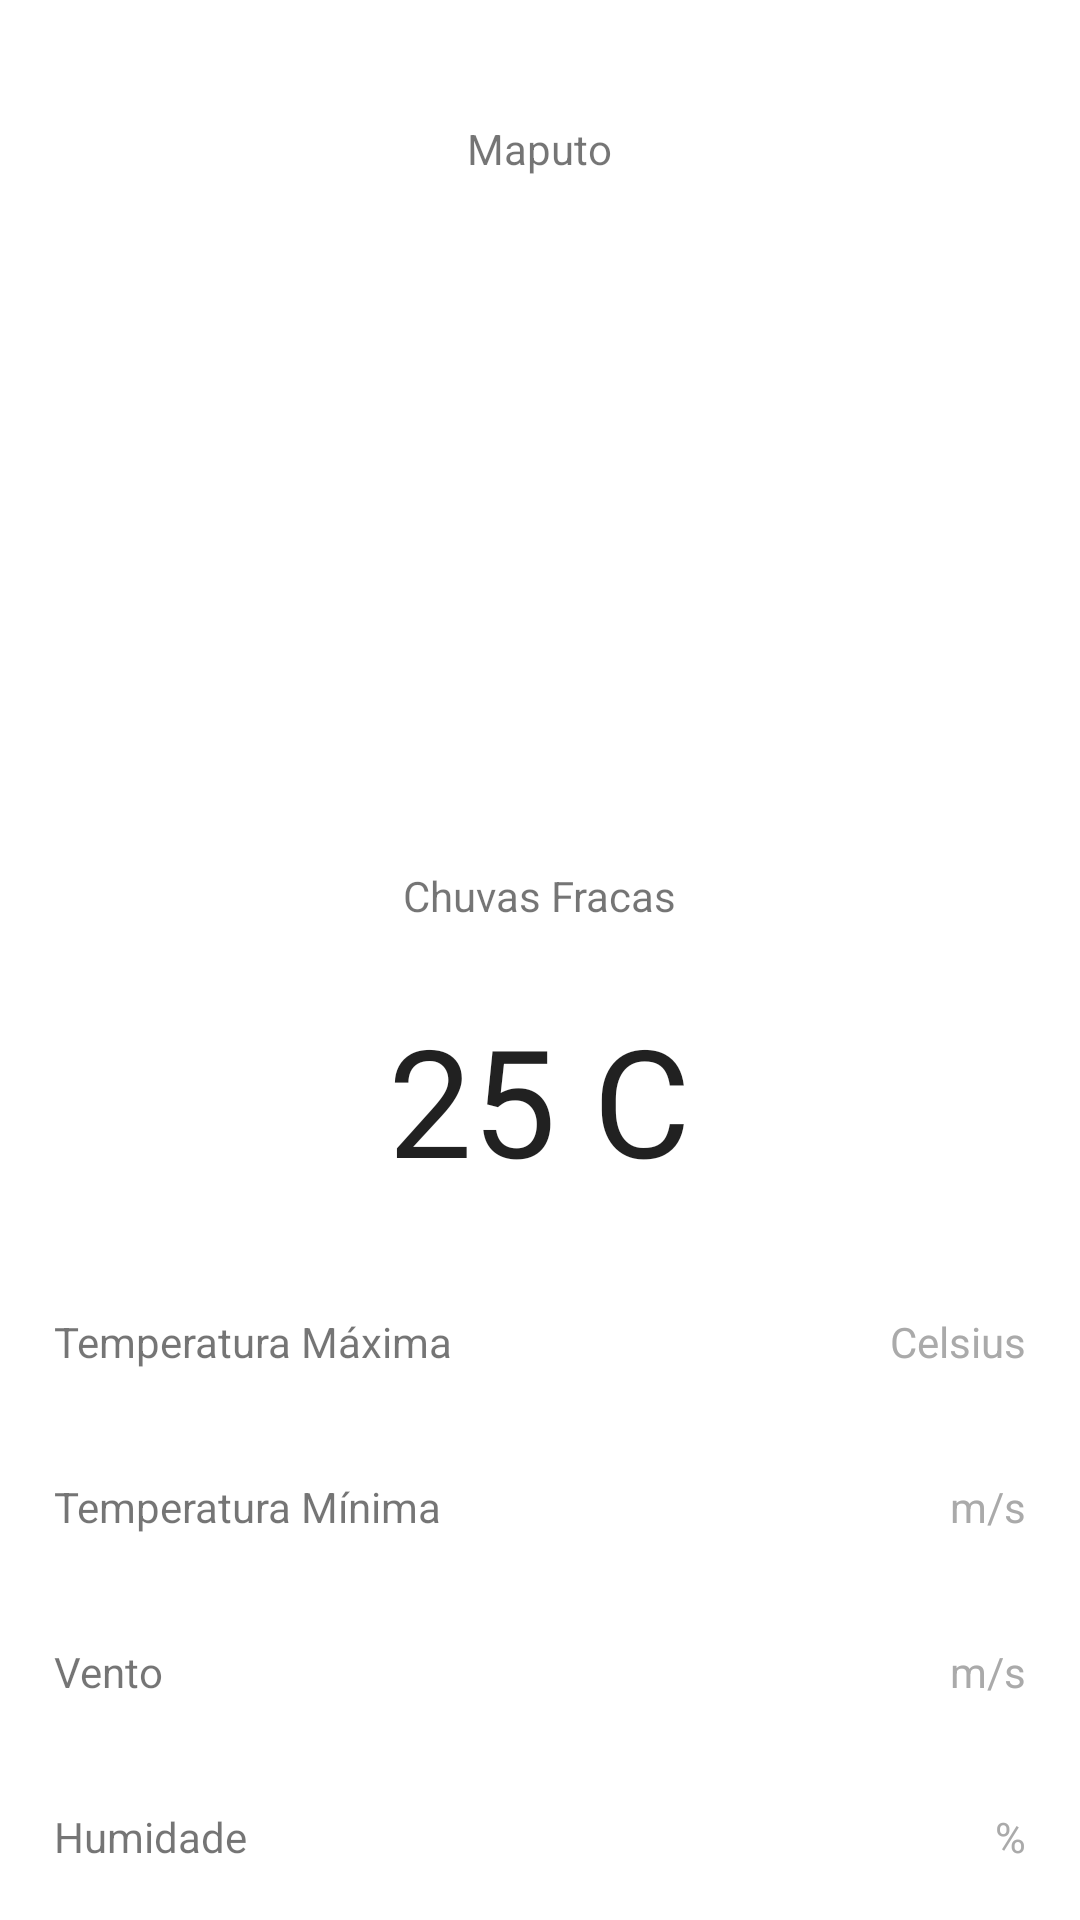

The Android layout XML behind this screen, and the referenced resources:
<!-- AndroidManifest.xml: application theme Theme.Weather_app.light -->
<!-- res/layout/activity_city_weather.xml -->
<?xml version="1.0" encoding="utf-8"?>
<LinearLayout xmlns:android="http://schemas.android.com/apk/res/android"
    xmlns:app="http://schemas.android.com/apk/res-auto"
    xmlns:tools="http://schemas.android.com/tools"
    android:layout_width="match_parent"
    android:layout_height="match_parent"
    android:orientation="vertical"
    tools:context=".ui.CityWeather">


    <LinearLayout
        android:layout_width="match_parent"
        android:layout_height="wrap_content"
        android:gravity="center"
        android:orientation="vertical"
        android:paddingLeft="40dp"
        android:paddingTop="40dp"
        android:paddingRight="40dp">

        <TextView
            android:id="@+id/city_country_txt"
            android:layout_width="wrap_content"
            android:layout_height="wrap_content"
            android:text="Maputo" />

        <ImageView
            android:id="@+id/temp_img_details"
            android:layout_width="225dp"
            android:layout_height="225dp"
            android:src="@drawable/sun_img" />

        <LinearLayout
            android:layout_width="wrap_content"
            android:layout_height="wrap_content"
            android:gravity="center_vertical">

            <TextView
                android:id="@+id/tem_description_txt"
                android:layout_width="wrap_content"
                android:layout_height="wrap_content"
                android:padding="5dp"
                android:text="Chuvas Fracas" />
        </LinearLayout>

        <TextView
            android:id="@+id/temp_txt"
            android:layout_width="wrap_content"
            android:layout_height="wrap_content"
            android:layout_marginTop="20dp"
            android:layout_marginBottom="20dp"
            android:text="25 C"
            android:textAppearance="@style/TextAppearance.AppCompat.Large"
            android:textSize="50sp" />

        <LinearLayout
            android:layout_width="match_parent"
            android:layout_height="wrap_content"
            android:gravity="center"
            android:orientation="horizontal">

            
            
            
            
            
            

            
            
            
            

            
            
            
            
            

            
            
            
            
            

            
            
            
            

            
            
            
            
            

            
            
            
            
            

            
            
            
            

            
            
            
            
            

        </LinearLayout>

    </LinearLayout>

    <LinearLayout
        android:layout_width="match_parent"
        android:layout_height="match_parent"
        android:background="#fff"
        android:orientation="vertical"
        android:paddingLeft="18dp"
        android:paddingRight="18dp">

        <RelativeLayout
            android:layout_width="match_parent"
            android:layout_height="@dimen/size_layout_profile_data">

            <TextView
                android:layout_width="wrap_content"
                android:layout_height="wrap_content"
                android:layout_centerVertical="true"
                android:text="Temperatura Máxima" />

            <TextView
                android:id="@+id/temp_max_txt"
                android:layout_width="wrap_content"
                android:layout_height="wrap_content"
                android:layout_alignParentRight="true"
                android:layout_centerVertical="true"
                android:text="Celsius"
                android:textColor="@android:color/darker_gray"/>

        </RelativeLayout>

        <RelativeLayout
            android:layout_width="match_parent"
            android:layout_height="@dimen/size_layout_profile_data">

            <TextView
                android:layout_width="wrap_content"
                android:layout_height="wrap_content"
                android:layout_centerVertical="true"
                android:text="Temperatura Mínima" />

            <TextView
                android:id="@+id/temp_min_txt"
                android:layout_width="wrap_content"
                android:layout_height="wrap_content"
                android:layout_alignParentRight="true"
                android:layout_centerVertical="true"
                android:text="m/s"
                android:textColor="@android:color/darker_gray"/>

        </RelativeLayout>

        <RelativeLayout
            android:layout_width="match_parent"
            android:layout_height="@dimen/size_layout_profile_data">

            <TextView
                android:layout_width="wrap_content"
                android:layout_height="wrap_content"
                android:layout_centerVertical="true"
                android:text="Vento" />

            <TextView
                android:id="@+id/wind_speed_txt"
                android:layout_width="wrap_content"
                android:layout_height="wrap_content"
                android:layout_alignParentRight="true"
                android:layout_centerVertical="true"
                android:text="m/s"
                android:textColor="@android:color/darker_gray"/>

        </RelativeLayout>


        <RelativeLayout
            android:layout_width="match_parent"
            android:layout_height="@dimen/size_layout_profile_data">

            <TextView
                android:layout_width="wrap_content"
                android:layout_height="wrap_content"
                android:layout_centerVertical="true"
                android:text="Humidade" />

            <TextView
                android:id="@+id/humidity_txt"
                android:layout_width="wrap_content"
                android:layout_height="wrap_content"
                android:layout_alignParentRight="true"
                android:layout_centerVertical="true"
                android:text="%"
                android:textColor="@android:color/darker_gray"/>

        </RelativeLayout>

    </LinearLayout>


</LinearLayout>
<!-- resources referenced by this layout -->
<resources>
  <dimen name="size_layout_profile_data">55dp</dimen>
  <style name="Theme.Weather_app.light" parent="Theme.MaterialComponents.Light.NoActionBar">
          
          <item name="colorPrimary">@color/purple_500</item>
          <item name="colorPrimaryVariant">@color/purple_700</item>
          <item name="colorOnPrimary">@color/white</item>
          
          <item name="colorSecondary">@color/teal_200</item>
          <item name="colorSecondaryVariant">@color/teal_700</item>
          <item name="colorOnSecondary">@color/black</item>
          
          <item name="android:statusBarColor" tools:targetApi="l">?attr/colorPrimaryVariant</item>
          
      </style>
  <!-- not gathered from this repository: default colours our renderer supplied (Android Studio template values) -->
  <color name="purple_500">#FF6200EE</color>
  <color name="purple_700">#FF3700B3</color>
  <color name="teal_200">#FF03DAC5</color>
  <color name="teal_700">#FF018786</color>
  <color name="black">#FF000000</color>
  <color name="white">#FFFFFFFF</color>
</resources>
